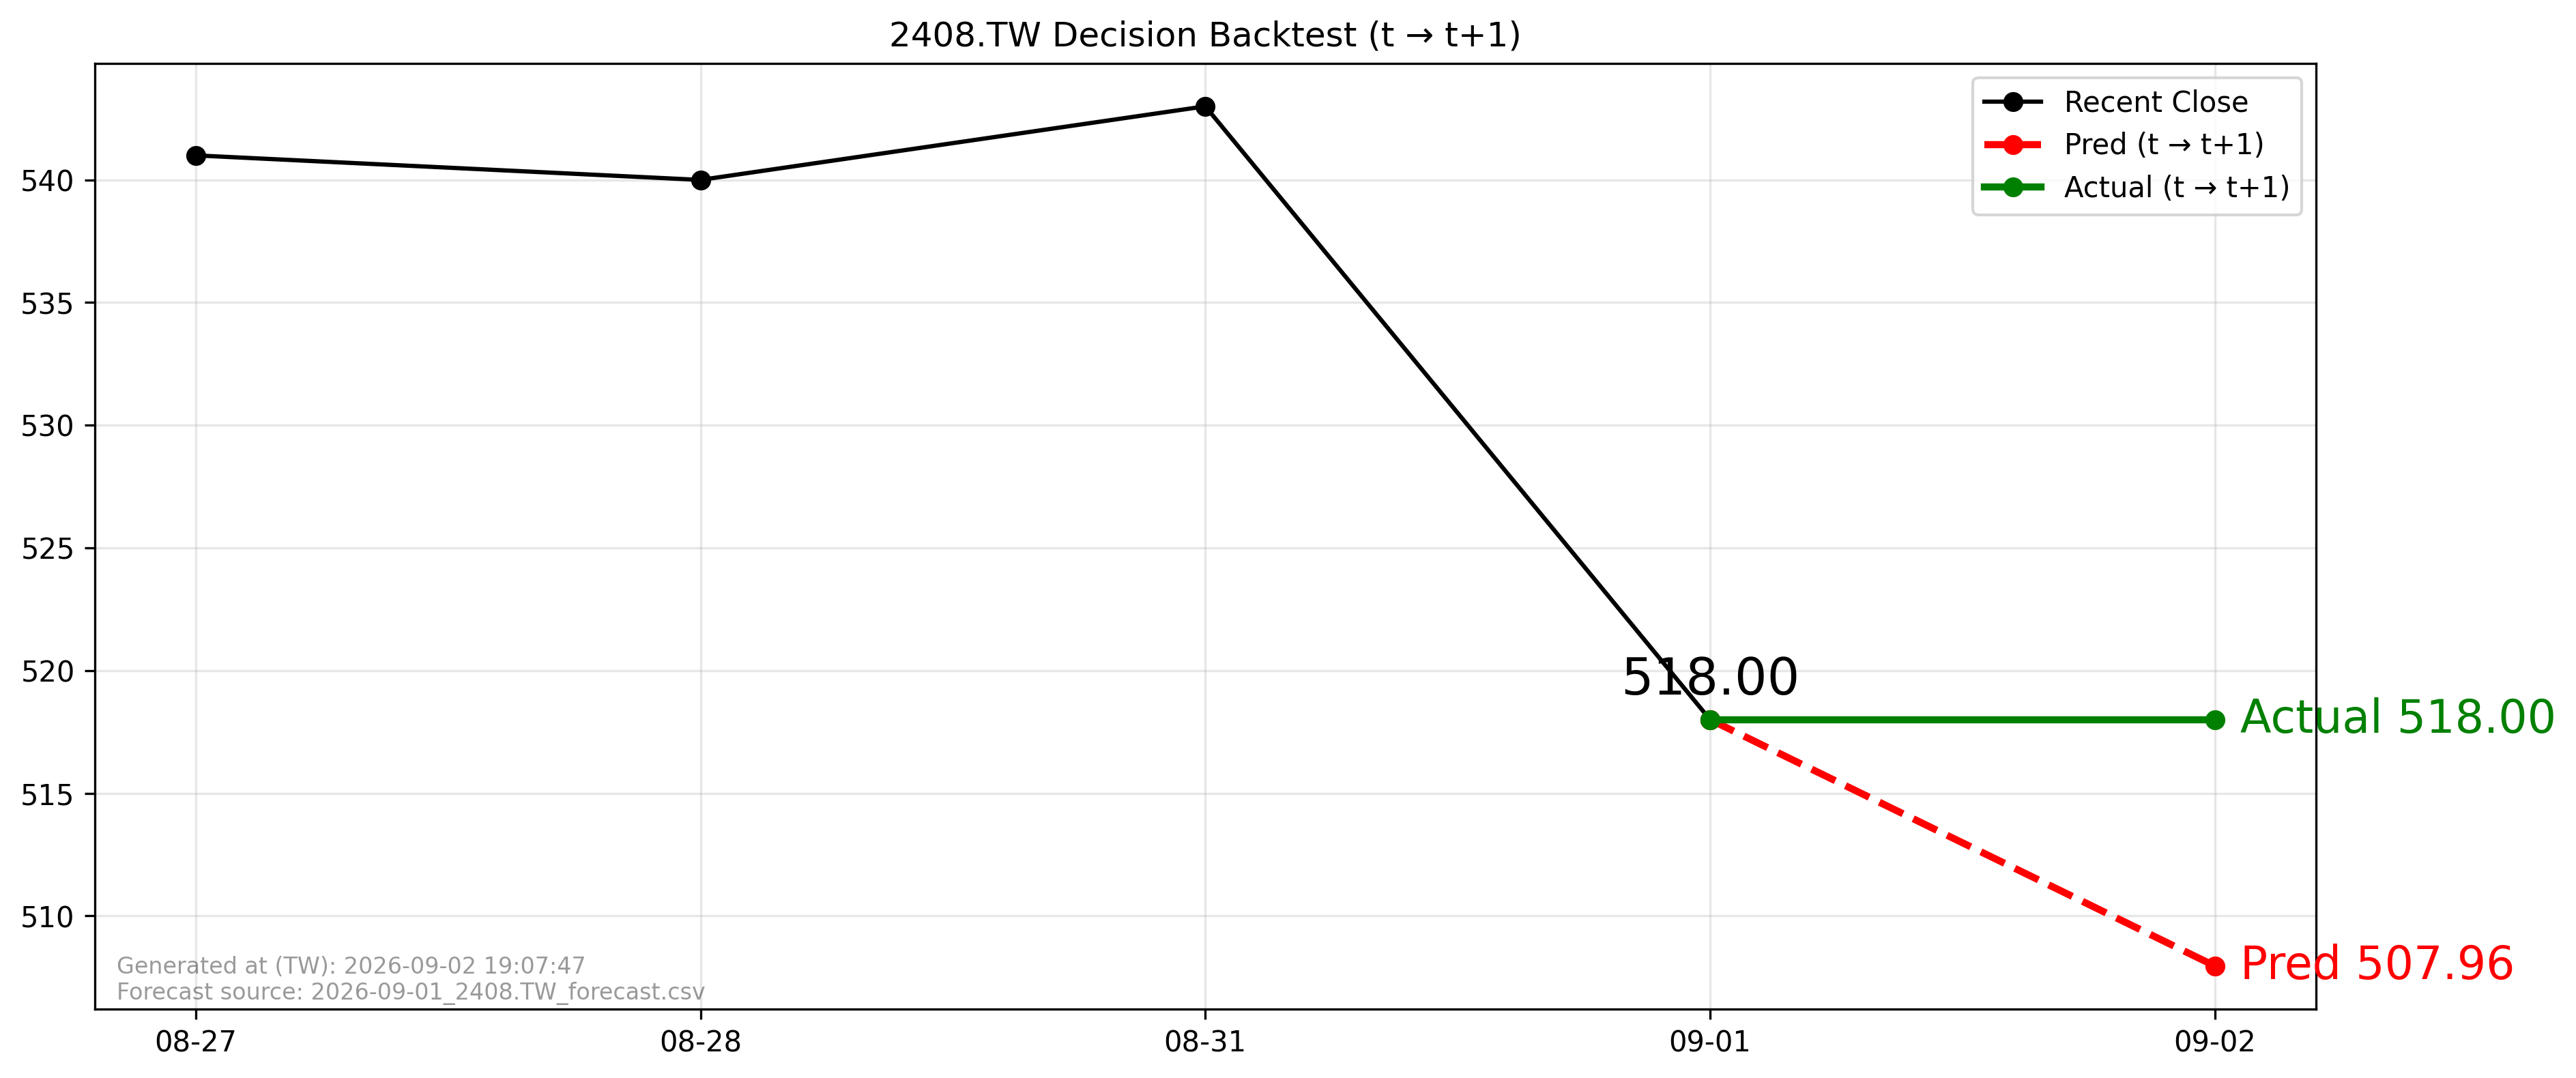

The data file committed next to this chart (first rows):
forecast_file, forecast_asof_date, t, t1, close_t, pred_t1, actual_t1, direction_pred, direction_actual, aligned
2026-09-01_2408.TW_forecast.csv, 2026-09-01, 2026-09-01, 2026-09-02, 518.0, 508, 518.0, -1, 0, True
